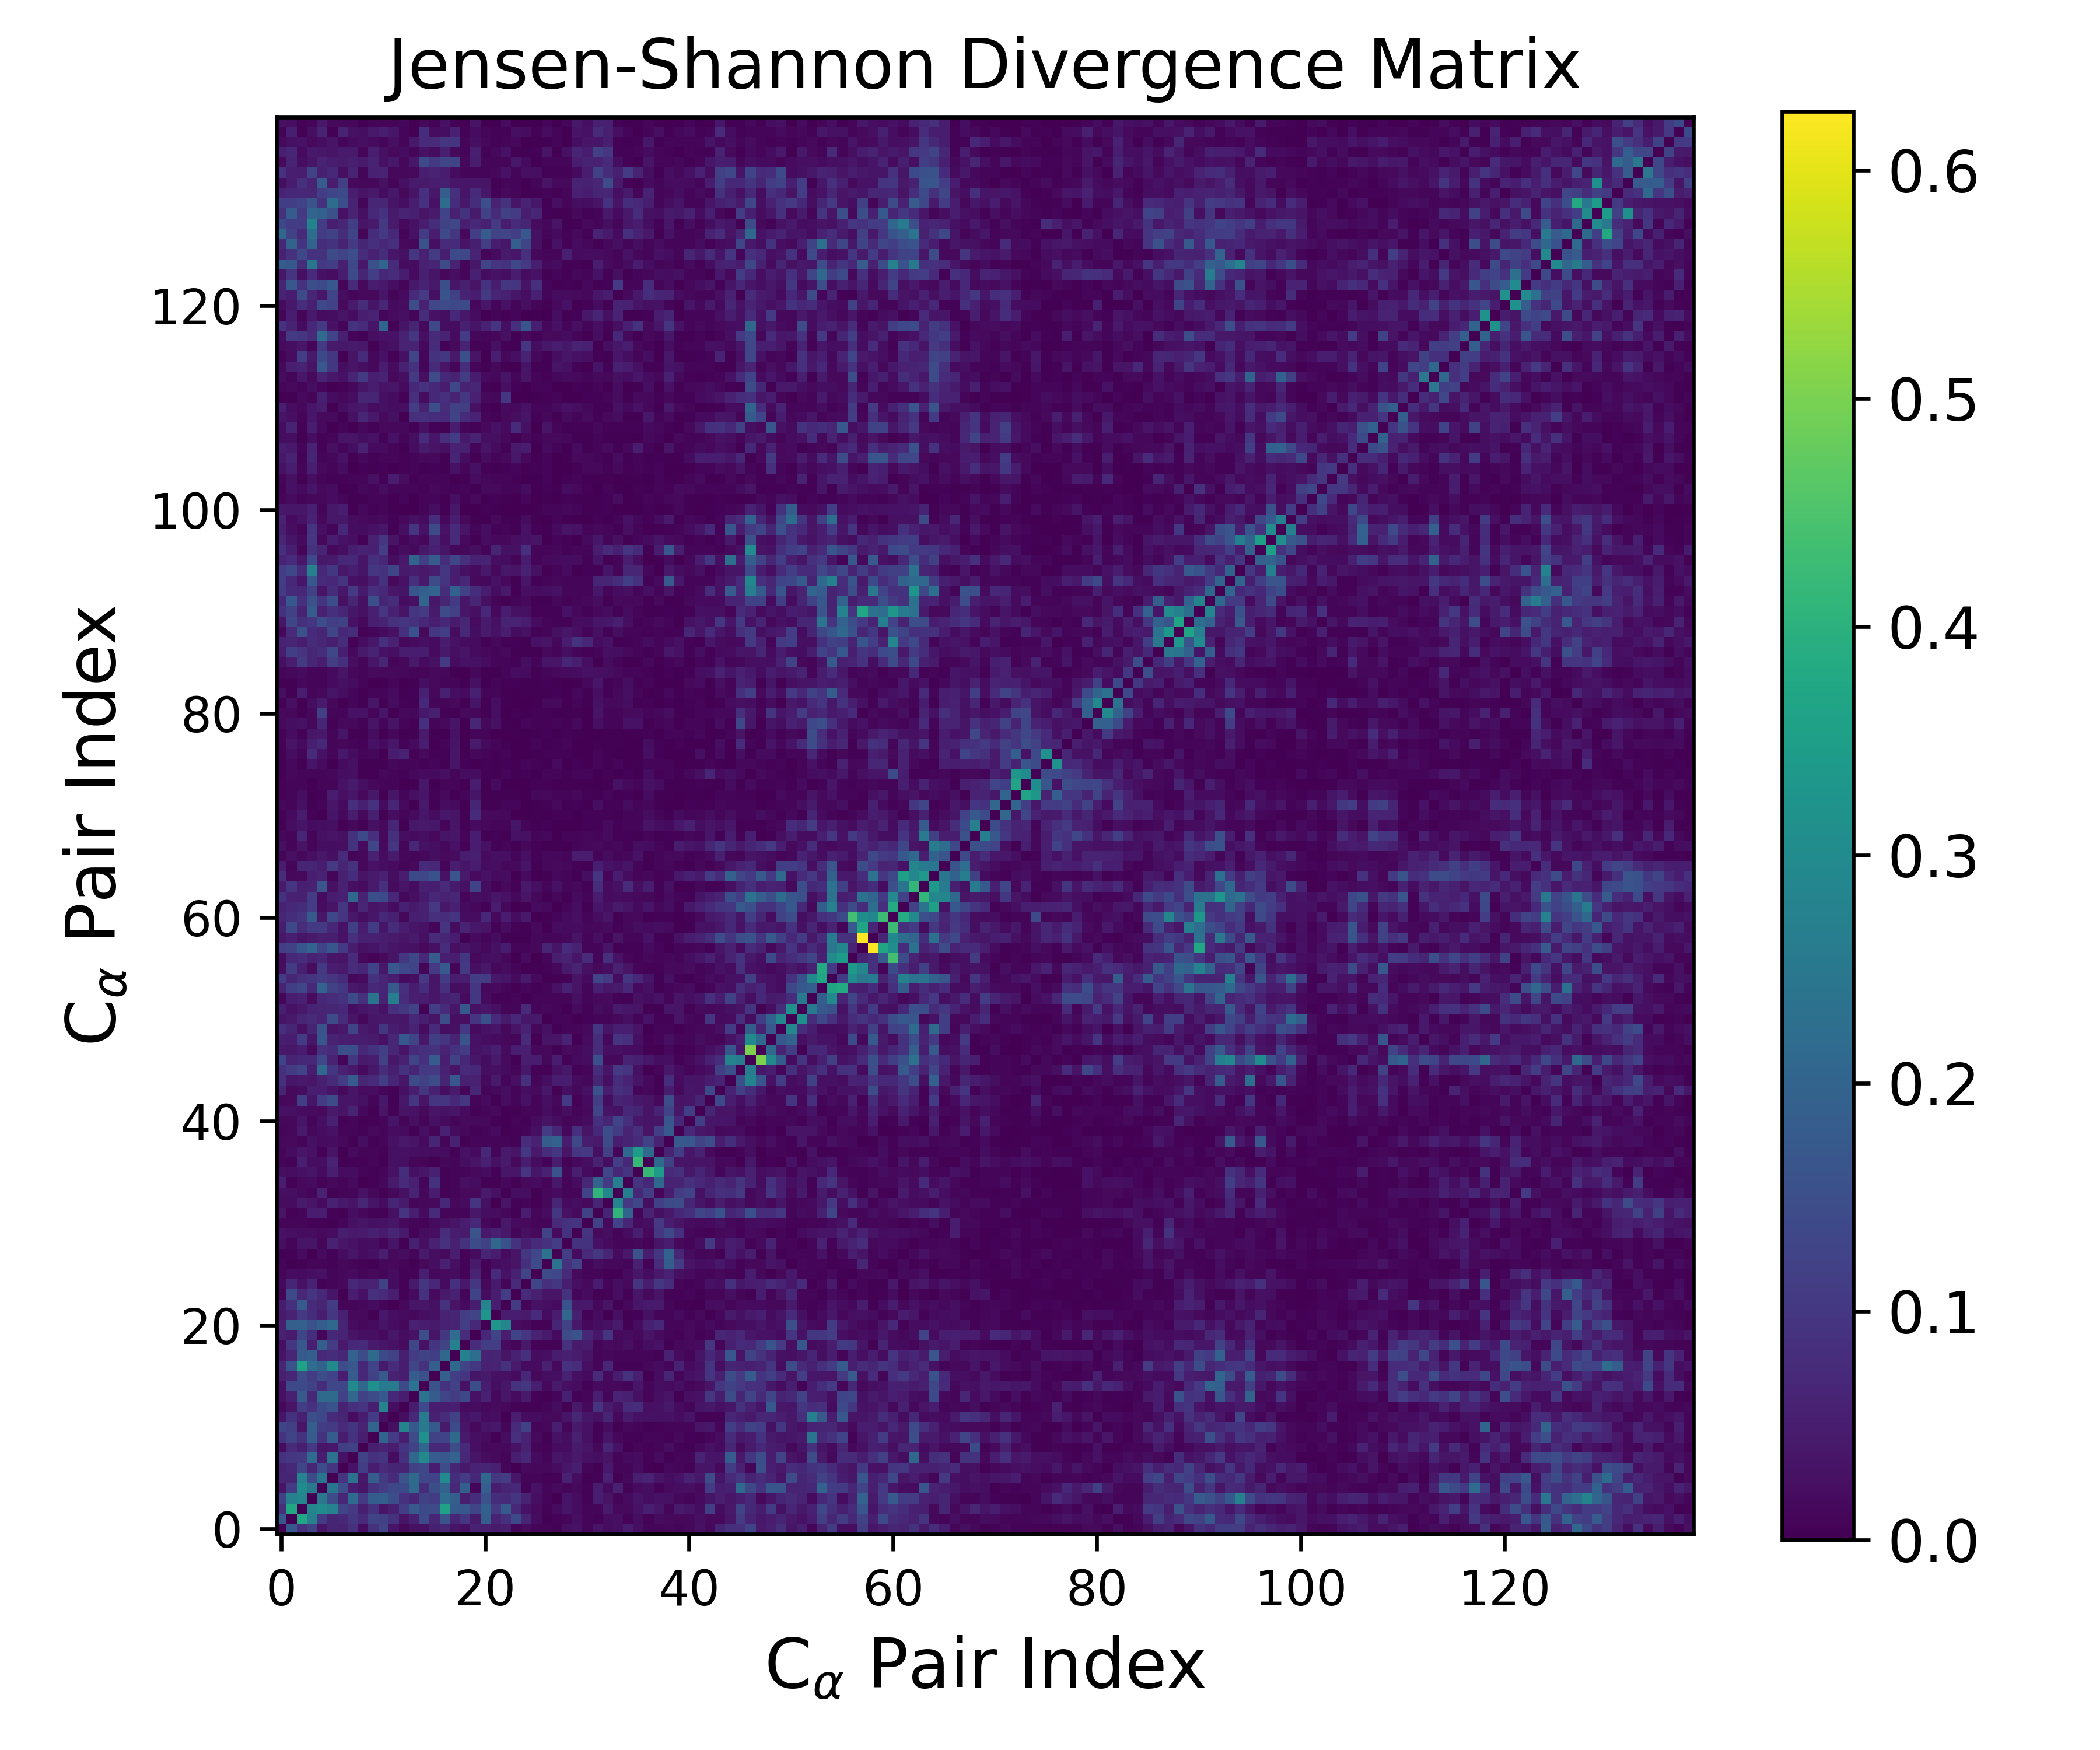

The data file committed next to this chart (first rows):
0.000000000000000000e+00, 1.703852844855351378e-01, 8.715784307569665601e-02, 1.218379909770576225e-01, 3.407208938122411462e-02, 6.474254000269476228e-02, 6.249500654159671764e-02, 8.841722781882271898e-02, 2.154597300250378142e-02, 9.098031907582941613e-02, 1.299958013671887180e-01, 3.567450109160162641e-02, 1.331219036419653556e-02, 2.919009079381326699e-02, 2.837214996290910243e-02, 5.579329730083092131e-02, 6.641717069822968000e-02, 3.615141777783546090e-02, 2.617289498526736632e-02, 5.774902079729263282e-02, 5.247078951899042387e-02, 4.517869281976012036e-02, 4.898679319597529919e-02, 7.869316708899686680e-03
1.703852844855351378e-01, 0.000000000000000000e+00, 3.731305803501154816e-01, 2.715965650758793148e-01, 1.116883209227007429e-01, 6.361125106832864196e-02, 7.030864402237603505e-02, 9.793332057192356832e-02, 7.661790650832789318e-02, 1.290338183884955636e-01, 1.192655161753161802e-01, 9.151696851902346719e-02, 3.280384854197276878e-02, 5.618769454521269080e-02, 1.384855167535666565e-01, 6.689814796221646431e-02, 1.594214714786600651e-01, 6.610766984407483171e-02, 9.814873960354866811e-02, 4.631047470988184506e-02, 1.889333597264008513e-01, 6.084247607258229384e-02, 8.719486760524966518e-02, 1.376358342836062065e-01
8.715784307569665601e-02, 3.731305803501154816e-01, 0.000000000000000000e+00, 2.840903651126180929e-01, 3.008401198665018317e-01, 2.762219631301957579e-01, 1.313756864987888628e-01, 1.028455339664466617e-01, 5.187600165424102044e-02, 9.117296534396727992e-02, 3.326867160973403376e-02, 5.463851942364505304e-02, 1.148471292074313560e-01, 1.752174016946133617e-01, 1.410088036245105703e-01, 1.425637361390799662e-01, 3.606043569867370402e-01, 1.781961186062011593e-01, 1.700310475408528255e-01, 1.317562583110167829e-01, 1.938605194988371472e-01, 1.048237008444008328e-01, 1.761607566958518223e-01, 6.858362672874741828e-02
1.218379909770576225e-01, 2.715965650758793148e-01, 2.840903651126180929e-01, 0.000000000000000000e+00, 2.510122582305799877e-01, 1.436019919277901902e-01, 6.625968631298169431e-02, 2.190318938870724486e-01, 1.028815440473252601e-01, 1.810688902897718000e-01, 1.890409238473072795e-01, 1.504362386829324050e-01, 8.858097339959614125e-02, 7.305889657666861381e-02, 1.201626943456596541e-01, 1.096300297958713588e-01, 2.233865652024993043e-01, 1.892231175507864682e-01, 5.314602792475118381e-02, 8.156520840942185768e-02, 1.552364929410569860e-01, 8.066767760881865534e-02, 7.550060359822119427e-02, 9.507862406354926355e-02
3.407208938122411462e-02, 1.116883209227007429e-01, 3.008401198665018317e-01, 2.510122582305799877e-01, 0.000000000000000000e+00, 2.428065861612019871e-01, 1.488876108555342581e-01, 4.726819086888413984e-02, 3.513299202830824641e-02, 9.153539450693261303e-02, 1.144781065237737011e-01, 1.345786586980154687e-01, 1.412256927839261045e-01, 2.162461409240322707e-01, 8.277717921499146148e-02, 1.510452770142808598e-01, 1.995791827340761548e-01, 7.221639221786227414e-02, 1.893748975670247470e-01, 1.046533398601433469e-02, 1.860168680878275804e-01, 4.820576760969901703e-02, 6.581726587195226019e-02, 7.283342875983885023e-02
6.474254000269476228e-02, 6.361125106832864196e-02, 2.762219631301957579e-01, 1.436019919277901902e-01, 2.428065861612019871e-01, 0.000000000000000000e+00, 9.643225498512521254e-02, 2.342486850932886944e-01, 4.147545158764937706e-02, 1.828345703251994525e-01, 1.070637080924723566e-01, 7.610316283552980010e-02, 1.598552438938525277e-01, 2.157531320021182364e-01, 1.341460339712543526e-01, 1.258902042690930589e-01, 2.971233586090985535e-01, 8.206285558379242118e-02, 1.121479989470740013e-01, 7.300721592895177692e-02, 2.091465397998166775e-01, 9.870213619718759546e-02, 1.099986034579177874e-01, 3.881708843313740748e-02
6.249500654159671764e-02, 7.030864402237603505e-02, 1.313756864987888628e-01, 6.625968631298169431e-02, 1.488876108555342581e-01, 9.643225498512521254e-02, 0.000000000000000000e+00, 2.951370870637638061e-02, 1.172845482883018986e-01, 4.921311378770876210e-02, 7.448332099760969494e-02, 6.555965890152058717e-02, 6.099622767404137835e-02, 1.230933192854311575e-01, 1.359712508274781573e-01, 4.744890235153172847e-02, 1.488279903265322668e-01, 6.628487284863923690e-02, 4.205625590233095373e-02, 6.159751292651810539e-02, 6.548287509755999769e-02, 5.522523256888915710e-02, 1.045690311568265099e-02, 1.471859938833040664e-03
8.841722781882271898e-02, 9.793332057192356832e-02, 1.028455339664466617e-01, 2.190318938870724486e-01, 4.726819086888413984e-02, 2.342486850932886944e-01, 2.951370870637638061e-02, 0.000000000000000000e+00, 1.198747227955656164e-01, 8.813419555567067465e-02, 9.483309612563238511e-02, 2.021557066327360833e-02, 8.451165378714409204e-02, 2.062750279577724999e-01, 2.994048700721919087e-01, 1.825174432561090521e-01, 1.690103012247234082e-01, 1.974112317117732718e-01, 7.215219243847004194e-02, 3.317170142116304676e-02, 2.095409219740270237e-02, 1.659850683384150524e-02, 1.219574009061417420e-02, 4.772233342383820631e-02
2.154597300250378142e-02, 7.661790650832789318e-02, 5.187600165424102044e-02, 1.028815440473252601e-01, 3.513299202830824641e-02, 4.147545158764937706e-02, 1.172845482883018986e-01, 1.198747227955656164e-01, 0.000000000000000000e+00, 5.290444458815880130e-02, 6.098822830087331087e-02, 4.905516230341092077e-02, 9.425312232441160343e-02, 1.203482240218120003e-01, 2.125818323120075570e-01, 7.005786372011997554e-02, 7.278976724929607511e-02, 1.457895979187450175e-01, 7.345668626038172333e-02, 2.536498019204006318e-02, 1.262002057693951962e-02, 1.689843039164900737e-02, 1.254966945310174303e-02, 2.991620066883705908e-02
9.098031907582941613e-02, 1.290338183884955636e-01, 9.117296534396727992e-02, 1.810688902897718000e-01, 9.153539450693261303e-02, 1.828345703251994525e-01, 4.921311378770876210e-02, 8.813419555567067465e-02, 5.290444458815880130e-02, 0.000000000000000000e+00, 2.052119351214813092e-01, 1.099205247945309327e-01, 5.262309684088136569e-02, 1.464223244513545297e-01, 3.141762534975945931e-01, 1.226582567438612159e-01, 1.269092097294664545e-01, 2.174828112403988656e-01, 4.465722511493253055e-02, 2.686069060930975846e-02, 1.850534169551351985e-02, 4.601260892714236113e-03, 2.187522450695884163e-02, 8.327138344283005478e-02
1.299958013671887180e-01, 1.192655161753161802e-01, 3.326867160973403376e-02, 1.890409238473072795e-01, 1.144781065237737011e-01, 1.070637080924723566e-01, 7.448332099760969494e-02, 9.483309612563238511e-02, 6.098822830087331087e-02, 2.052119351214813092e-01, 0.000000000000000000e+00, 2.481760154247907718e-02, 2.797973742911166739e-01, 1.721189793762848419e-01, 2.583906025924785910e-01, 1.781609361363838406e-01, 4.553072668803001544e-02, 1.406280236272751116e-01, 3.751640285521332802e-02, 1.477763204653788007e-02, 3.530951578721712447e-02, 4.133938495987341671e-02, 1.211464701878920726e-02, 7.706768130061895927e-02
3.567450109160162641e-02, 9.151696851902346719e-02, 5.463851942364505304e-02, 1.504362386829324050e-01, 1.345786586980154687e-01, 7.610316283552980010e-02, 6.555965890152058717e-02, 2.021557066327360833e-02, 4.905516230341092077e-02, 1.099205247945309327e-01, 2.481760154247907718e-02, 0.000000000000000000e+00, 2.333422602073871588e-02, 7.074344132736617996e-02, 2.583498410398047396e-01, 5.831076828099041043e-02, 8.046896085360528972e-02, 1.246239936910936846e-01, 2.990350073951959092e-02, 3.914130223118612167e-02, 2.185558102600027378e-02, 2.230126587512271455e-02, 2.365149778602785094e-03, 5.352231073246974807e-02
1.331219036419653556e-02, 3.280384854197276878e-02, 1.148471292074313560e-01, 8.858097339959614125e-02, 1.412256927839261045e-01, 1.598552438938525277e-01, 6.099622767404137835e-02, 8.451165378714409204e-02, 9.425312232441160343e-02, 5.262309684088136569e-02, 2.797973742911166739e-01, 2.333422602073871588e-02, 0.000000000000000000e+00, 4.656129301076798038e-02, 1.392732040063902055e-01, 4.795922947541766262e-02, 4.849097537576338435e-02, 5.224320355749564188e-02, 1.789614240125922059e-02, 2.054896281286152857e-02, 1.236652092038456260e-02, 1.815062405077683821e-02, 1.400710034018196395e-02, 7.064226516935345930e-03
2.919009079381326699e-02, 5.618769454521269080e-02, 1.752174016946133617e-01, 7.305889657666861381e-02, 2.162461409240322707e-01, 2.157531320021182364e-01, 1.230933192854311575e-01, 2.062750279577724999e-01, 1.203482240218120003e-01, 1.464223244513545297e-01, 1.721189793762848419e-01, 7.074344132736617996e-02, 4.656129301076798038e-02, 0.000000000000000000e+00, 2.381995791527861950e-01, 1.816951396096538329e-01, 1.310048477440355075e-01, 1.090164684152635094e-01, 1.344747687608409958e-01, 3.132803857459773994e-02, 5.830671226396967610e-02, 1.236577307095906332e-02, 3.779393656835827731e-02, 1.800824658766601166e-02
2.837214996290910243e-02, 1.384855167535666565e-01, 1.410088036245105703e-01, 1.201626943456596541e-01, 8.277717921499146148e-02, 1.341460339712543526e-01, 1.359712508274781573e-01, 2.994048700721919087e-01, 2.125818323120075570e-01, 3.141762534975945931e-01, 2.583906025924785910e-01, 2.583498410398047396e-01, 1.392732040063902055e-01, 2.381995791527861950e-01, 0.000000000000000000e+00, 1.557904484580238391e-01, 8.932700306721957917e-02, 1.219716633867943406e-01, 3.049491726623369120e-02, 1.495314771893545003e-01, 4.772966913513979059e-02, 2.419778611005394750e-02, 3.803274687196440268e-02, 9.245130238970128422e-02
5.579329730083092131e-02, 6.689814796221646431e-02, 1.425637361390799662e-01, 1.096300297958713588e-01, 1.510452770142808598e-01, 1.258902042690930589e-01, 4.744890235153172847e-02, 1.825174432561090521e-01, 7.005786372011997554e-02, 1.226582567438612159e-01, 1.781609361363838406e-01, 5.831076828099041043e-02, 4.795922947541766262e-02, 1.816951396096538329e-01, 1.557904484580238391e-01, 0.000000000000000000e+00, 1.893925420612194432e-01, 1.170854881700211375e-01, 9.497814729126678734e-02, 3.534403691822401300e-02, 4.536184456075659926e-02, 2.890418823574930282e-02, 2.903001814334852174e-02, 1.925484435757730470e-02
6.641717069822968000e-02, 1.594214714786600651e-01, 3.606043569867370402e-01, 2.233865652024993043e-01, 1.995791827340761548e-01, 2.971233586090985535e-01, 1.488279903265322668e-01, 1.690103012247234082e-01, 7.278976724929607511e-02, 1.269092097294664545e-01, 4.553072668803001544e-02, 8.046896085360528972e-02, 4.849097537576338435e-02, 1.310048477440355075e-01, 8.932700306721957917e-02, 1.893925420612194432e-01, 0.000000000000000000e+00, 2.083451525325680509e-01, 1.285806448489287823e-01, 1.014412282995032361e-01, 5.708559780610227008e-02, 6.349431741930880446e-02, 9.162546461681128629e-02, 4.461695687681324629e-02
3.615141777783546090e-02, 6.610766984407483171e-02, 1.781961186062011593e-01, 1.892231175507864682e-01, 7.221639221786227414e-02, 8.206285558379242118e-02, 6.628487284863923690e-02, 1.974112317117732718e-01, 1.457895979187450175e-01, 2.174828112403988656e-01, 1.406280236272751116e-01, 1.246239936910936846e-01, 5.224320355749564188e-02, 1.090164684152635094e-01, 1.219716633867943406e-01, 1.170854881700211375e-01, 2.083451525325680509e-01, 0.000000000000000000e+00, 2.746010609991342277e-01, 2.224380318040136140e-01, 6.095882284451013128e-02, 6.573708623140893381e-02, 3.288173692531121822e-02, 5.805549897418624261e-02
2.617289498526736632e-02, 9.814873960354866811e-02, 1.700310475408528255e-01, 5.314602792475118381e-02, 1.893748975670247470e-01, 1.121479989470740013e-01, 4.205625590233095373e-02, 7.215219243847004194e-02, 7.345668626038172333e-02, 4.465722511493253055e-02, 3.751640285521332802e-02, 2.990350073951959092e-02, 1.789614240125922059e-02, 1.344747687608409958e-01, 3.049491726623369120e-02, 9.497814729126678734e-02, 1.285806448489287823e-01, 2.746010609991342277e-01, 0.000000000000000000e+00, 7.922061180531488056e-02, 1.129966177434337665e-01, 1.131669294131118914e-01, 1.727796265348527718e-02, 9.695318466537254654e-03
5.774902079729263282e-02, 4.631047470988184506e-02, 1.317562583110167829e-01, 8.156520840942185768e-02, 1.046533398601433469e-02, 7.300721592895177692e-02, 6.159751292651810539e-02, 3.317170142116304676e-02, 2.536498019204006318e-02, 2.686069060930975846e-02, 1.477763204653788007e-02, 3.914130223118612167e-02, 2.054896281286152857e-02, 3.132803857459773994e-02, 1.495314771893545003e-01, 3.534403691822401300e-02, 1.014412282995032361e-01, 2.224380318040136140e-01, 7.922061180531488056e-02, 0.000000000000000000e+00, 7.011221647072943264e-02, 1.286021932543086055e-01, 4.736130071004991671e-02, 1.277277010996505091e-01
5.247078951899042387e-02, 1.889333597264008513e-01, 1.938605194988371472e-01, 1.552364929410569860e-01, 1.860168680878275804e-01, 2.091465397998166775e-01, 6.548287509755999769e-02, 2.095409219740270237e-02, 1.262002057693951962e-02, 1.850534169551351985e-02, 3.530951578721712447e-02, 2.185558102600027378e-02, 1.236652092038456260e-02, 5.830671226396967610e-02, 4.772966913513979059e-02, 4.536184456075659926e-02, 5.708559780610227008e-02, 6.095882284451013128e-02, 1.129966177434337665e-01, 7.011221647072943264e-02, 0.000000000000000000e+00, 3.295677707401319378e-01, 2.836131201265804092e-01, 2.156828383865472612e-02
4.517869281976012036e-02, 6.084247607258229384e-02, 1.048237008444008328e-01, 8.066767760881865534e-02, 4.820576760969901703e-02, 9.870213619718759546e-02, 5.522523256888915710e-02, 1.659850683384150524e-02, 1.689843039164900737e-02, 4.601260892714236113e-03, 4.133938495987341671e-02, 2.230126587512271455e-02, 1.815062405077683821e-02, 1.236577307095906332e-02, 2.419778611005394750e-02, 2.890418823574930282e-02, 6.349431741930880446e-02, 6.573708623140893381e-02, 1.131669294131118914e-01, 1.286021932543086055e-01, 3.295677707401319378e-01, 0.000000000000000000e+00, 4.769359007532174982e-02, 4.767759091418374839e-02
4.898679319597529919e-02, 8.719486760524966518e-02, 1.761607566958518223e-01, 7.550060359822119427e-02, 6.581726587195226019e-02, 1.099986034579177874e-01, 1.045690311568265099e-02, 1.219574009061417420e-02, 1.254966945310174303e-02, 2.187522450695884163e-02, 1.211464701878920726e-02, 2.365149778602785094e-03, 1.400710034018196395e-02, 3.779393656835827731e-02, 3.803274687196440268e-02, 2.903001814334852174e-02, 9.162546461681128629e-02, 3.288173692531121822e-02, 1.727796265348527718e-02, 4.736130071004991671e-02, 2.836131201265804092e-01, 4.769359007532174982e-02, 0.000000000000000000e+00, 1.082332064195763999e-01
7.869316708899686680e-03, 1.376358342836062065e-01, 6.858362672874741828e-02, 9.507862406354926355e-02, 7.283342875983885023e-02, 3.881708843313740748e-02, 1.471859938833040664e-03, 4.772233342383820631e-02, 2.991620066883705908e-02, 8.327138344283005478e-02, 7.706768130061895927e-02, 5.352231073246974807e-02, 7.064226516935345930e-03, 1.800824658766601166e-02, 9.245130238970128422e-02, 1.925484435757730470e-02, 4.461695687681324629e-02, 5.805549897418624261e-02, 9.695318466537254654e-03, 1.277277010996505091e-01, 2.156828383865472612e-02, 4.767759091418374839e-02, 1.082332064195763999e-01, 0.000000000000000000e+00
1.813107158543400543e-02, 6.552511748135557423e-02, 3.115623812632196607e-02, 6.170167811533462665e-02, 5.258664720341621988e-03, 1.086376547650340016e-02, 1.533574688190854178e-02, 7.179980602128714640e-02, 5.660420442368437749e-02, 5.952634437530179845e-02, 1.226230117519664237e-01, 2.093425524102969157e-02, 6.697503067489776404e-03, 4.469296585022565493e-02, 9.936484853245822202e-02, 7.242072115569209156e-02, 1.790882731729771457e-02, 8.761661970357968732e-02, 4.348000303641723352e-02, 1.000237460556334529e-01, 1.531245365954143033e-02, 4.471480329986955715e-02, 1.112887639861669282e-02, 7.819767512719527636e-02
9.499669685166901162e-03, 2.147523983715221921e-02, 1.937049549837077667e-02, 2.502519186367423154e-02, 3.094486155687775630e-02, 9.334336671993841150e-03, 1.305741604922905016e-02, 1.770370210415805542e-02, 1.137477634893813323e-02, 1.651142499782947554e-02, 1.196531215935534888e-02, 2.115976567765490840e-02, 5.654453403218682658e-03, 5.005294328353920852e-03, 5.140724977057583439e-02, 1.354160061916080335e-02, 1.770807408378356068e-02, 2.010917967855779809e-02, 5.355057686096502401e-03, 6.353306586414746160e-02, 5.373448141660052031e-03, 7.452413098539832637e-02, 2.952076300714771839e-02, 5.435311046676673252e-02
8.430354455513662526e-03, 2.948334202582243452e-03, 6.237128460744713852e-03, 8.844161161040526090e-03, 1.054538339013939147e-02, 6.640588887740973834e-03, 1.330641805631234582e-02, 9.170529814761393950e-03, 5.196217839660333820e-03, 3.700120679452516270e-03, 1.239154066269416814e-02, 1.521999728517526781e-02, 8.268403218825827808e-03, 4.647791803624808267e-03, 1.545067716207762336e-02, 2.256316927041658593e-02, 5.658641279200901653e-02, 2.546166741724077004e-02, 6.069947713337311979e-03, 4.446995761792935098e-02, 5.264128733693303891e-03, 2.080652694045682580e-02, 2.456202580794509052e-02, 3.207104706412562678e-02
2.458827215499538154e-03, 5.753429278809533629e-03, 1.845048011635188820e-02, 1.467205554811265144e-03, 1.818489005343875559e-02, 6.786195764960879437e-03, 2.049299911262241619e-02, 3.735654792161000742e-02, 2.086527466666768249e-02, 3.047623217492689829e-02, 5.326276520389897073e-02, 1.596337900207735541e-02, 2.051518390258319502e-02, 7.665340789067842837e-03, 4.523724455890455742e-02, 2.266823585626540766e-02, 1.572344768747276772e-02, 4.920692755156743509e-02, 5.323062370027400146e-03, 1.740285914375792539e-02, 6.562608263689823085e-02, 4.850343325511562859e-02, 1.812962056381893158e-02, 3.256507577429976208e-02
2.514791494885562292e-02, 8.163097459325073871e-03, 3.579658751395676380e-02, 3.485205345455469339e-02, 1.083778183113359196e-02, 5.829059260887831107e-02, 3.736352491504080914e-02, 3.171962196758541797e-02, 1.988033287861462953e-02, 2.370580242454708650e-02, 9.160996940143334086e-03, 3.665331492491480381e-02, 4.547347138304977041e-03, 5.572466498914444705e-02, 2.620607076068537378e-02, 5.815529791613210930e-02, 9.010668851123869449e-02, 5.395225289472195540e-02, 8.859082225814360334e-02, 1.464874338818915323e-01, 1.207724409603195687e-01, 2.074865842417225603e-01, 1.570065445800790105e-01, 9.017953716523074981e-02
3.027699651919255747e-02, 2.648890984181167044e-02, 1.962253999669182417e-02, 2.176089894899555649e-02, 1.620164788888217577e-02, 2.152172454467701779e-02, 5.196036370676618971e-02, 4.189792722287623283e-02, 4.520900845735704304e-02, 5.598508238832980433e-02, 4.556414228120002352e-02, 6.619650496588880273e-02, 4.435951986503352401e-02, 5.682811925144352905e-03, 2.037882473609740550e-02, 2.687795988893839153e-02, 7.846167528785223666e-02, 4.755214811601287533e-02, 4.431054806236871951e-02, 1.609563585318294077e-01, 4.347508007481012959e-02, 5.402833609905976359e-02, 4.150271875421566309e-02, 1.010235913105841411e-02
9.456732931809654422e-03, 1.044413224349108153e-02, 1.095777109693138462e-02, 5.046464284281528510e-03, 7.085264899904344590e-03, 3.668107831779627258e-03, 1.177696743685404876e-02, 2.808974326017628018e-02, 3.184372749148373788e-02, 2.728774985299912623e-02, 3.098217790678073000e-02, 3.717257945481831916e-02, 1.681004105272653967e-02, 8.940080078020903528e-03, 6.440556739554286793e-03, 1.798218851327447118e-02, 2.614021304887697433e-02, 3.416982677182636013e-02, 4.975718628519126829e-02, 7.041790518584779834e-02, 1.284231416443854142e-02, 5.779295152653404939e-03, 4.169447455581652001e-02, 1.763694614372887312e-02
3.395075070461451433e-02, 5.369644093233961156e-03, 9.315439877567716423e-03, 4.702658155990119271e-02, 4.681375501522647142e-02, 5.450295009273144718e-03, 4.878014360463323214e-03, 2.235172386047862281e-02, 1.448433157257052184e-02, 5.100103173135152844e-03, 6.597467672242213373e-03, 2.912418694676460751e-02, 9.580853603767483517e-02, 5.242203763054216481e-02, 1.778565776865630860e-02, 7.335989254414523875e-02, 1.050751224777263064e-02, 9.581539343240399673e-03, 1.108028638000616191e-02, 4.030169260932842112e-02, 2.206232545549005608e-02, 1.979039302463580369e-02, 1.385065391075985218e-02, 3.774415765359831650e-03
2.067458275181381991e-02, 1.961245312208040326e-02, 4.447077952258458866e-02, 3.316222162525809397e-02, 1.886613174995297945e-02, 5.667561931576380052e-02, 4.246905260194393933e-02, 3.398899741887072279e-02, 6.828866936898475570e-02, 3.576072440251255175e-02, 2.197503167530968221e-02, 6.486594933341574554e-02, 4.527991521977058759e-02, 9.276868483350174735e-03, 1.461420678851733934e-02, 1.566361644751750742e-02, 7.291521683457088954e-02, 1.389736785977953824e-02, 1.954271052096746147e-02, 9.664769139613796356e-02, 2.819363752902991072e-02, 1.254136950674667990e-03, 3.399467686275140649e-02, 6.244561219854697851e-03
2.609679478038183509e-02, 2.462803719247770931e-02, 1.621696641347099982e-02, 1.019363831702100112e-02, 5.760712552248538343e-02, 4.266227008008583420e-03, 1.163290108550697755e-02, 8.393579585890454178e-03, 3.140872381213685727e-02, 1.432428485804816513e-02, 4.173017181728921193e-03, 1.235873993353498249e-02, 2.760380145678005895e-02, 6.177840368564388451e-02, 1.277056827760911575e-02, 4.966426435811949897e-02, 7.302735218132992007e-03, 1.051551048802059837e-02, 1.517792027265726408e-02, 1.684265776180048427e-02, 4.588740926683942262e-02, 2.901145284544088404e-02, 4.404594929256296434e-03, 2.374817402567221819e-02
4.766311861586780552e-02, 6.042636330469501257e-03, 1.684150569227386290e-02, 1.746058944602916010e-02, 5.971234049257371362e-03, 1.264259400792187502e-02, 1.160135465880948909e-02, 1.938537902949119540e-02, 1.933512110105453478e-03, 6.992425751447073866e-03, 1.311675925638703180e-02, 4.458281755275168151e-02, 7.671503480402826203e-02, 5.492247146731087798e-02, 9.880214469182059533e-03, 9.269280689455297595e-02, 7.324040703111692543e-03, 1.119643300257916127e-02, 2.459269169532939114e-02, 2.112324732656435319e-02, 2.858721693366201959e-03, 4.451230981964710530e-03, 1.253146499858399932e-02, 5.536703087765742180e-03
2.586947856593833570e-02, 2.242938767423272028e-02, 3.012181233051875948e-02, 3.476989354483206451e-02, 1.898958874367763852e-02, 5.325583245006634131e-02, 2.175122160888608505e-02, 2.018616608877332047e-02, 9.000922692209017278e-03, 6.031294260050904833e-03, 8.843845870526912192e-03, 3.029588053405795831e-02, 8.119589553366982071e-02, 2.769487405094026022e-02, 3.711884903192750468e-02, 5.554022653632095796e-02, 7.011892069451746042e-03, 8.880805751585656854e-03, 9.882370322732909537e-03, 1.674183066763263936e-02, 2.195791629289102487e-02, 5.234717302909232262e-03, 3.745313412698209748e-02, 3.834059966484872073e-02
9.387004303999073318e-03, 6.889270001473758905e-03, 5.278045644346614912e-02, 2.352579245805248159e-02, 2.419591669552485780e-02, 6.261367629556774395e-02, 4.824437163110645646e-03, 5.408289893551574898e-03, 5.099978543885253478e-03, 1.156712758077330962e-02, 4.822628961052832612e-03, 2.929432374510879469e-02, 2.498244025414013414e-02, 7.451450070044910064e-03, 1.202373306540637475e-02, 2.344883439073257216e-03, 1.372864593584673457e-02, 1.051400401844860243e-02, 2.203255725053389000e-02, 3.239298627577431172e-02, 5.509343518701521197e-02, 2.754199010343119994e-02, 4.444618082733736708e-02, 1.469660611467238365e-02
7.491291471102670511e-03, 2.104209438337691432e-02, 3.708031637003718350e-02, 3.172681656752875806e-02, 7.219076453958391329e-03, 3.329675707467810719e-02, 1.099173897134883039e-03, 1.804849461395217208e-02, 8.678564164602792924e-03, 8.346586093141860133e-03, 5.800141062321797873e-03, 2.730007754936291525e-02, 2.785608616669172505e-02, 2.651246613532894786e-02, 2.207038821071757168e-02, 2.150381625796972743e-02, 2.013236206836747227e-02, 6.960238327231719688e-03, 3.151317334871229364e-02, 1.779447803080868099e-02, 7.262902061592091396e-02, 9.658705473912404180e-03, 4.515542985830934414e-02, 3.323211815480778958e-02
1.418820192244430248e-02, 1.566233027444510068e-02, 1.164092403181645786e-02, 2.748171755871661737e-02, 1.900051468213738090e-02, 2.048293688983347793e-02, 1.443630009350492689e-02, 4.577155597760279929e-03, 2.329172688819005146e-02, 6.717494126920803797e-03, 7.388101383842934217e-03, 2.959548510665310078e-02, 4.293150963344004312e-02, 3.181966977648547495e-02, 1.852183483809444892e-02, 6.375530790276769111e-02, 1.038562579539991683e-02, 5.776648392154320327e-02, 2.929619344362458314e-03, 1.083974801363355236e-02, 1.153077108306032467e-02, 1.023477059117086814e-02, 9.074104596523101252e-03, 5.365669446296605569e-03
8.551744424628407101e-03, 1.310816307811893226e-02, 4.546320091175935080e-02, 1.290817828425627062e-02, 2.280520104462109218e-02, 2.999563082380201154e-02, 9.309837801676833918e-03, 8.915464873775601901e-03, 6.556640049313351877e-03, 1.625286900058500045e-02, 1.211981242046214664e-02, 1.980763495937068810e-02, 1.753012264636811396e-02, 4.309567189053530901e-03, 2.657636667639499267e-02, 1.051041245339616979e-02, 5.701954894716503019e-02, 1.806062637878839625e-02, 1.422308066242019588e-02, 6.580422537307130913e-03, 7.740294980339047781e-03, 1.754002349632507660e-02, 3.991759375649935743e-03, 4.898043566958142254e-03
1.338642956518268715e-02, 1.427574182375133775e-02, 3.559539849758269064e-02, 1.087294250222481558e-02, 2.571612672101389677e-02, 5.718097855722124867e-02, 6.077707081735588684e-03, 9.282582494896088679e-03, 3.081428836037020634e-03, 5.130203824963135845e-03, 9.013409932612424791e-03, 3.585257491835620869e-02, 1.216839496590393574e-02, 2.490061320328968222e-02, 8.462044735511762769e-03, 2.918034544268958280e-02, 1.777313027444397259e-02, 1.006568716290714462e-02, 1.685073449175441759e-02, 1.590067748635257475e-02, 1.509779538489795098e-02, 5.058182173559074707e-03, 1.958214539044439081e-03, 8.692703299493575314e-03
2.958814669988077406e-02, 2.851808909105094450e-02, 1.981690525537995254e-02, 1.916534760689085973e-02, 1.526274928501463249e-02, 4.341151390248951247e-02, 3.359936338065926120e-02, 6.016580551838012630e-02, 1.279516656132047292e-02, 4.446203905487518433e-03, 3.290573647494390158e-02, 7.101415572353339013e-03, 3.278766056826321745e-02, 2.939124640716401365e-02, 1.524937387842177812e-02, 3.358164739727311637e-02, 3.014616123667329325e-02, 3.522170542898833689e-02, 1.803867542140358271e-02, 7.006837900680227584e-03, 1.170952861302556637e-02, 1.646873821884481046e-02, 2.319323028166910515e-03, 4.662285452914548267e-03
1.345826075173518245e-02, 1.621109992555568730e-02, 1.151597844515974411e-01, 3.602882418857446950e-02, 1.102404340949688366e-01, 1.440211689244696447e-01, 3.618529284446068972e-02, 3.597447591569874481e-02, 2.733197485315806696e-02, 7.670945531501124556e-03, 4.041142456855456588e-02, 7.180068991044204554e-03, 3.954770485542834224e-02, 9.946038511605562182e-02, 3.384367870801162359e-02, 9.635309146280955639e-02, 9.397102581470277716e-02, 7.318227245519003110e-02, 9.822358826939633913e-02, 1.072725057135132110e-02, 1.952778215045544719e-02, 3.896132873920187586e-03, 1.993105587377530866e-02, 1.108543118924291623e-02
6.477515777426091914e-02, 1.543733895449640389e-02, 2.014777372374155009e-02, 5.346866769488974741e-02, 5.031381602215120874e-02, 3.548714603546502394e-02, 1.701795154467060367e-02, 3.410213143535578695e-02, 1.759496898907820031e-02, 2.173033758984020333e-02, 1.141942816530885398e-02, 6.141360041323431010e-03, 2.927316100529835097e-02, 4.968330875652349210e-02, 9.916250477850968581e-02, 5.570685110337317975e-02, 2.331346351359020810e-02, 4.509992258002873400e-02, 1.034188758598294892e-02, 6.599540206299936429e-02, 1.015318244698663885e-02, 1.405974007455645415e-02, 2.216205653888244156e-02, 7.858205173103035429e-03
8.572226913164168738e-02, 3.866723707288349798e-02, 4.229156771322774289e-02, 3.768705853321796528e-02, 5.613395383626736818e-02, 7.572700995386796863e-02, 1.123984596051327556e-01, 1.793519041839668204e-01, 6.748404831324350539e-02, 7.552176954072208070e-02, 1.129367144793390065e-01, 6.654128050392307814e-02, 3.748386965623563133e-02, 1.421252355859677075e-01, 1.245935674308326357e-01, 1.421196296280412552e-01, 6.398060116762933902e-02, 1.698628066245280455e-01, 5.518489483034650506e-02, 5.666136909226354018e-02, 1.704182988636945145e-02, 4.452556629642682312e-02, 1.100808713054761932e-02, 2.494898104380487494e-02
8.698508534290498584e-02, 1.116717608141076234e-01, 1.294044364515340995e-01, 5.091918926080877400e-02, 2.128147313464569534e-01, 9.995391615346557734e-02, 5.803633181218688375e-02, 4.206800846456219128e-02, 1.753091964055118746e-02, 4.053223935977978698e-02, 7.942969559257365142e-02, 5.212848534831612812e-02, 9.154990870608618880e-02, 6.366387513248501773e-02, 1.048115667242272980e-01, 1.037429359482916896e-01, 5.624917350422222601e-02, 3.385027022859700419e-02, 7.530248687865598312e-02, 7.183501964827555819e-02, 2.287934954711259156e-02, 2.818566162998012090e-02, 1.874669442427917554e-02, 9.752051492089351334e-03
1.265326425655770581e-01, 6.226750430195815422e-02, 7.113268472307919532e-02, 6.888322868330890025e-02, 1.359956862901642027e-01, 6.014719695447291042e-02, 1.175065644922447007e-02, 1.021875881235710520e-01, 4.438845176746437915e-02, 5.069336078332768031e-02, 1.216548704814448961e-01, 4.387377422494081330e-02, 5.628154072418394688e-02, 1.271213328083992677e-01, 8.584012546554829759e-02, 1.789919762916087065e-01, 5.218699487068342857e-02, 1.226162031207420483e-01, 6.921530586520435735e-02, 3.735563535926220147e-02, 2.241808259507454409e-02, 4.522673819309431381e-02, 1.949178279144585940e-02, 3.564769198742998371e-03
4.176844557570288247e-02, 3.931135746001739040e-02, 4.924711756255777118e-02, 1.705014477254256436e-02, 9.032839990461105639e-02, 7.913497991288957756e-02, 1.528111963398431916e-01, 1.495085260428631324e-01, 7.154111147696465278e-02, 9.175891734964793101e-02, 1.139612082591958397e-01, 6.694779345332695086e-02, 3.612433340594227438e-02, 7.399704667473520903e-02, 8.492196859555964372e-02, 9.261277843767190543e-02, 6.030461625610740450e-02, 8.910181072858432139e-02, 1.110815090316215614e-01, 3.114818155205783742e-02, 3.771801562171589461e-02, 5.268332169014487004e-02, 1.779633524479098255e-02, 4.704746287009960865e-02
5.336562782314588360e-02, 5.017938019797724830e-02, 1.098490016301334193e-01, 3.727769012748042426e-02, 1.685298426512810976e-01, 6.143220783106005667e-02, 5.330704190941149695e-02, 4.744135346414252857e-02, 4.743443203653636281e-02, 4.429882525829797330e-02, 2.760479657274758636e-02, 6.660140678428812244e-02, 1.712436757173718405e-01, 1.300868263527893975e-01, 4.010281847636664593e-02, 1.163781938945388783e-01, 9.642298199331741926e-02, 5.890879216454934092e-02, 1.621521895198755336e-01, 3.048970281221231177e-02, 2.283054520570718463e-02, 1.914358466893291075e-02, 1.409082499651595662e-02, 7.687334568684486315e-03
8.405899274289252432e-02, 6.462848088004342906e-02, 2.716262736777173836e-02, 6.590698761004859518e-02, 1.598324380032276060e-01, 3.234854899907281534e-02, 4.208230448529056561e-02, 1.277256577916836278e-01, 4.637796562782570131e-02, 3.466251084160833912e-02, 1.005651665436673586e-01, 4.796747542051071900e-02, 4.024643466874475856e-02, 6.133125009919517673e-02, 2.169600947788135475e-02, 7.776609841524083355e-02, 2.311543312833673827e-02, 2.854061377611844669e-02, 1.050282834341184635e-01, 1.867805707784617533e-02, 2.942616726958726878e-02, 3.579651718000479571e-02, 1.237335193048488304e-02, 3.236985464697371417e-02
3.536242474615559211e-02, 4.380042391737237750e-02, 6.798872021733709525e-02, 7.734680777840216570e-02, 5.961615676844494310e-02, 1.420644045986152459e-01, 7.856665885880995126e-02, 3.299422715588266886e-02, 1.439204670075431951e-02, 3.754262269752611098e-02, 4.042029548166211489e-02, 3.956610288691466554e-02, 3.854753105711000716e-02, 7.274568237587068775e-02, 5.319509648252070122e-02, 3.297070331204741273e-02, 1.466586298659597887e-01, 2.584445587140467987e-02, 2.643557705692643409e-02, 9.725322145285635045e-02, 1.538826207361282949e-01, 7.736909468527011779e-02, 4.520470442988508419e-02, 7.025552256506090165e-02
5.579644060057493277e-02, 3.025376591330692158e-02, 4.155945410538059576e-02, 6.224772478111827156e-02, 6.449825572862288858e-02, 6.368700559478589207e-02, 6.978301449181198435e-02, 2.345398083585102308e-02, 3.526469560555192673e-02, 4.476789366013404076e-02, 3.054888545998173111e-02, 8.463253119177430173e-02, 1.001174885388060043e-01, 1.286844363824067583e-01, 6.121051956006218382e-03, 1.139170868923671948e-01, 7.583476869866417891e-02, 3.689214886246031111e-02, 1.729296439447368106e-01, 3.150595395436442403e-02, 3.675890361069892448e-02, 2.777282200455493538e-02, 9.484086104424308689e-03, 8.346187621593583600e-03
1.155037819940313987e-02, 4.689056089524222537e-02, 5.772362493445505616e-02, 1.809066379149105314e-02, 6.909896658302076833e-02, 7.980643396813974499e-02, 9.235504575707183250e-02, 1.441456467690473697e-01, 8.972136708872853472e-02, 2.399795300522725716e-01, 6.079445388791535065e-02, 2.679885847062766224e-01, 8.063993146580944460e-02, 5.255378168904913105e-02, 4.980786651467091625e-02, 3.857902086095995470e-02, 5.462672899240320068e-02, 6.370498674468708100e-02, 1.836433054928972297e-02, 1.005716451726282046e-01, 1.869564860105342799e-02, 5.179197032294357260e-03, 6.103242352130489740e-03, 1.121651681005457306e-02
6.320391528959487526e-02, 1.157211020854223837e-01, 1.343880637063359917e-01, 7.188984639864488824e-02, 1.978444354861412513e-01, 1.206536222371311501e-01, 1.015661443826396948e-01, 4.193010523360147374e-02, 3.404370914708885337e-02, 7.332653721419553350e-02, 6.570629435237161642e-02, 1.757250906593883499e-01, 8.381051278139256544e-02, 5.078794953250490712e-02, 8.239880914127745148e-02, 3.840009215772184625e-02, 8.501470199221641821e-02, 2.336576904945327285e-02, 2.668236573535910997e-02, 9.801652828428077113e-02, 1.523486855297364988e-02, 1.854681426782868806e-02, 8.514241147196479481e-03, 4.305391969412216725e-03
1.116844908727115393e-01, 6.712992032352657623e-02, 8.432376498432241074e-02, 9.676402012205002900e-02, 1.104208941452279186e-01, 9.465426007649321849e-02, 7.376305717427343589e-02, 1.297764442243533149e-02, 1.812516558143387885e-02, 8.810145189411654199e-02, 6.812964325832526757e-02, 5.072312099884230402e-02, 1.954843931233724366e-02, 2.501664346659815755e-02, 1.033715488935027654e-01, 3.193442445080110770e-02, 1.081829348633314702e-01, 5.063874566667266736e-02, 5.052066428153907662e-02, 1.129459413776139065e-01, 1.096673762656215773e-01, 3.925158419998747705e-02, 3.522366071452630309e-02, 1.818177010306376920e-02
2.287302666563215819e-02, 1.094045066022284740e-01, 5.408303506691127666e-02, 2.063321859121850996e-02, 1.057677816354358064e-01, 4.664774231096809748e-02, 4.498253699807929634e-02, 8.012112570610629980e-02, 6.717045004923766216e-02, 1.249201960295845404e-01, 3.946350239088575879e-02, 1.704571396189826782e-01, 1.386583720586454238e-01, 1.246738915505624518e-01, 9.898233011492075725e-03, 1.035172424052743512e-01, 1.770275191443125284e-01, 1.026407223554717460e-02, 1.054336629239275291e-01, 2.522946638274673262e-02, 4.028668737578378067e-02, 1.422191880089196392e-02, 2.119037278369817826e-02, 9.057231365583229277e-03
1.988116357139037976e-02, 7.173831146480311172e-02, 7.905935478994909060e-02, 5.724681913473036315e-02, 6.686643883424712997e-02, 3.831357436131489769e-02, 3.410349423938077024e-02, 7.567144842876609434e-02, 1.336075373955089053e-02, 7.149639798825627342e-03, 1.674843768449793893e-02, 3.193937154022864072e-02, 9.985365062620076004e-02, 1.353120164717763474e-01, 6.905032966537666406e-02, 1.801657402461968871e-01, 5.249406912153242039e-02, 4.677532673175630040e-02, 1.022626658322526583e-01, 1.696453522177628417e-02, 2.314654096515763107e-02, 2.517308022459658137e-02, 1.450420550158817296e-02, 1.851323620392687948e-03
1.126671902447676787e-01, 1.214601032138802744e-01, 1.676211734817678323e-01, 1.973683658787746820e-01, 1.268183231278906531e-01, 1.671153759908533543e-01, 1.069400824909757797e-01, 4.670287490856674800e-02, 2.916151821677168826e-02, 3.517291623927412680e-02, 5.093988955305950306e-02, 3.493747717191306862e-02, 3.023392220945684064e-02, 2.736266729966719755e-02, 1.657439076410205381e-02, 2.864080105639240509e-02, 7.892175404739819322e-02, 2.604454878722962594e-02, 3.240028685242284795e-02, 2.367423224496962783e-02, 1.299724028250596845e-02, 2.797072858900931380e-02, 5.042209047687467444e-02, 9.410549748287918431e-03
3.699275351343549179e-02, 5.280358712728092097e-02, 3.607333736219470871e-02, 4.485346823611321282e-02, 5.189948136445895338e-02, 5.225452100436358410e-02, 2.966891560879988954e-02, 8.456130404950940038e-02, 5.458038110412646166e-02, 5.534652783324617298e-02, 4.991600999596296911e-02, 4.604110648032210679e-02, 3.301641235815774844e-02, 4.563454791838810615e-02, 2.604693094729921068e-02, 7.426167110492970513e-02, 6.556206558538088536e-02, 5.055493760215401533e-02, 2.715028646522517353e-03, 1.917338443932483857e-02, 1.028009819279467399e-02, 2.069381692301897405e-02, 4.669473826380205958e-03, 2.845222710907778074e-03
5.033029949918686741e-02, 1.370401870835876446e-01, 7.936434508324337334e-02, 1.063321828616780040e-01, 1.051039222084528824e-01, 6.986406591827924728e-02, 3.035314919397808647e-02, 1.192408291338693110e-01, 4.931125626987736821e-02, 1.093663655036386517e-01, 3.461470658665505989e-02, 8.131348342726110734e-02, 4.764351198382118374e-02, 3.569682192778002305e-02, 2.981882611547944859e-02, 1.162195343236040006e-02, 9.602929494878732763e-02, 2.188700405341185637e-02, 6.332809138207658173e-02, 4.040272413981541716e-02, 3.347314752521476922e-02, 6.236884802082004811e-03, 2.143693006700498130e-02, 6.278300838493234594e-03
6.697297462282594815e-02, 8.077321711551155303e-02, 9.594718553445218123e-02, 1.777362319466529728e-01, 3.804008081200725006e-02, 1.338602207038717962e-01, 9.588707573666813144e-02, 3.981566204980680618e-02, 2.362948525210615755e-02, 3.903586871449442330e-02, 7.310834276412379873e-02, 5.502423286447771095e-02, 1.295909993688195219e-02, 5.143114432882034404e-02, 5.517719878174344450e-02, 8.496284577232690594e-02, 7.878489933398112599e-02, 9.716804752469894446e-02, 2.179185588160951342e-02, 2.115654208222457477e-02, 6.957833813373275056e-02, 1.471802067473179480e-02, 5.017246810652148392e-02, 2.119210843082932477e-02
... 78 more rows
